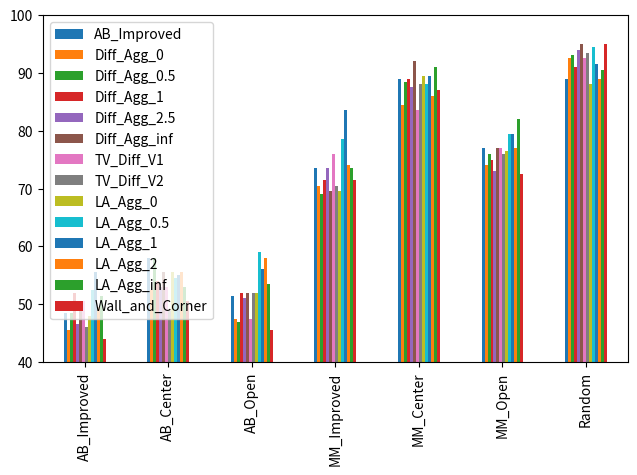
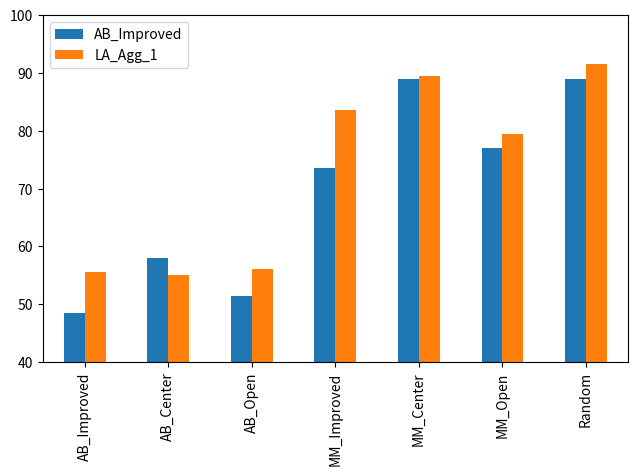

These charts were generated, in order, by the following Python code:
import seaborn as sns
import pandas as pd
import matplotlib.pyplot as plt

d = {'AB_Improved': [97, 116, 103, 147, 178, 154, 178, ],
     'Diff_Agg_0': [91, 105, 95, 141, 169, 148, 185, ],
     'Diff_Agg_0.5': [97, 116, 94, 138, 177, 152, 186, ],
     'Diff_Agg_1': [104, 108, 104, 143, 178, 150, 182, ],
     'Diff_Agg_2.5': [93, 106, 102, 147, 175, 146, 188, ],
     'Diff_Agg_inf': [98, 111, 104, 139, 184, 154, 190, ],
     'TV_Diff_V1': [101, 106, 95, 152, 167, 154, 185, ],
     'TV_Diff_V2': [92, 98, 104, 141, 176, 152, 187, ],
     'LA_Agg_0': [96, 111, 104, 139, 179, 153, 176, ],
     'LA_Agg_0.5': [105, 109, 118, 157, 176, 159, 189, ],
     'LA_Agg_1': [111, 110, 112, 167, 179, 159, 183, ],
     'LA_Agg_2': [99, 111, 116, 148, 172, 154, 178, ],
     'LA_Agg_inf': [103, 106, 107, 147, 182, 164, 181, ],
     'Wall_and_Corner': [88, 101, 91, 143, 174, 145, 190, ],
     }
df2 = pd.DataFrame(d, index=['AB_Improved', 'AB_Center', 'AB_Open', 'MM_Improved', 'MM_Center', 'MM_Open', 'Random'])

df2 = df2 / 200.0 * 100
plt.figure(figsize=(20, 4))
df2.plot.bar()
# plt.legend(loc='center left', bbox_to_anchor=(1, 0.5), prop={'size': 10})
plt.legend(loc='upper left')
plt.tight_layout()
plt.ylim(40, 100)
plt.savefig('overall_tournament.png')

df2 = df2[['AB_Improved', 'LA_Agg_1']]
plt.figure(figsize=(20, 4))
df2.plot.bar()
# plt.legend(loc='center left', bbox_to_anchor=(1, 0.5), prop={'size': 10})
plt.legend(loc='upper left')
plt.tight_layout()
plt.ylim(40, 100)
plt.savefig('best.png')